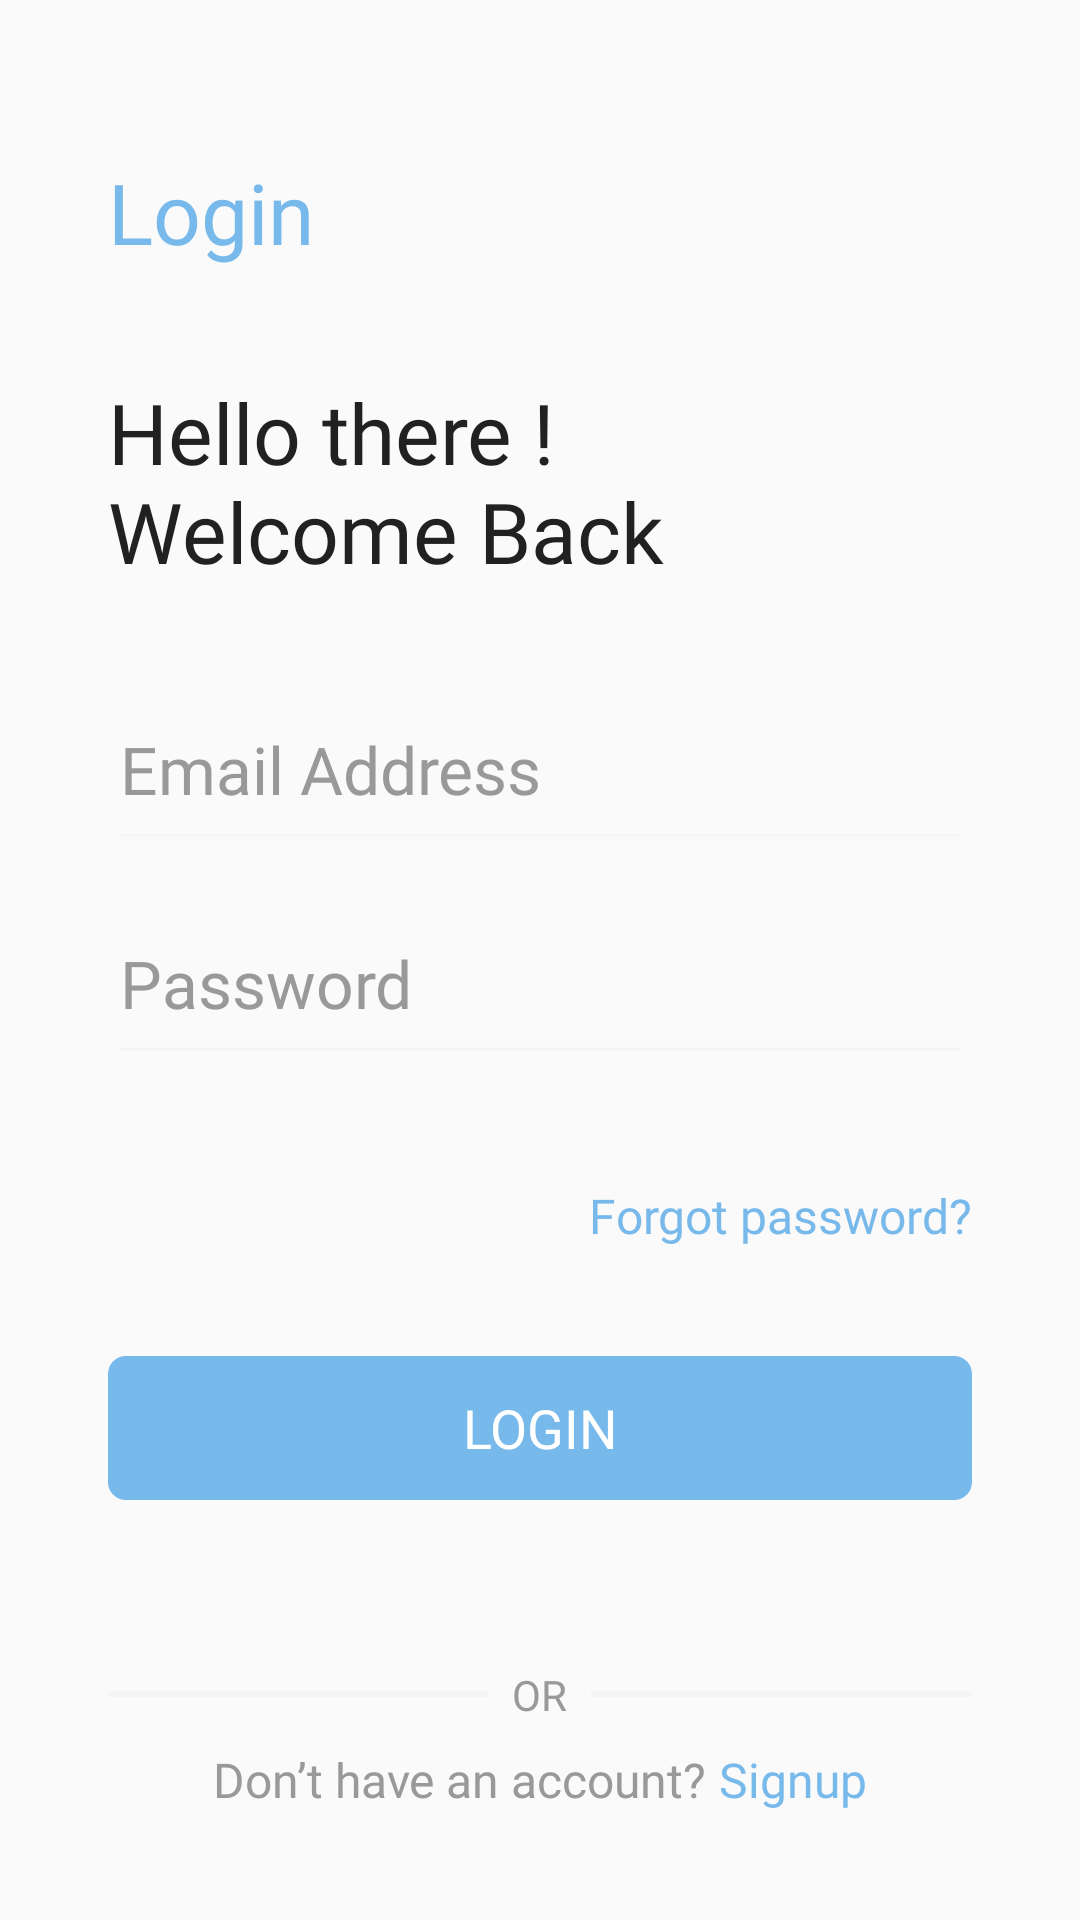

Layout XML and referenced resources for this Android screen:
<!-- AndroidManifest.xml: application theme AppTheme -->
<!-- res/layout/activity_login.xml -->
<?xml version="1.0" encoding="utf-8"?>
<RelativeLayout
    xmlns:android="http://schemas.android.com/apk/res/android"
        android:layout_width="match_parent"
        android:layout_height="match_parent">

        <RelativeLayout
            android:id="@+id/containerLayout"
            android:layout_width="match_parent"
            android:layout_height="match_parent"
            android:layout_below="@id/toolbar"
            android:layout_margin="@dimen/container_layout_margin">

            <TextView
                android:id="@+id/login_title"
                style="@style/LabelStyle"
                android:layout_marginTop="16dp"
                android:fontFamily="@font/sf_pro_display_medium"
                android:text="@string/login_title"
                android:textColor="@color/colorPrimary" />

            <TextView
                android:id="@+id/login_welcome_msg"
                style="@style/LabelStyle"
                android:layout_below="@id/login_title"
                android:layout_marginTop="@dimen/layout_in_between_margins"
                android:text="@string/login_welcome_txt" />

            <EditText
                android:id="@+id/et_email_address"
                style="@style/EditTextStyle"
                android:layout_below="@id/login_welcome_msg"
                android:layout_marginTop="@dimen/layout_in_between_margins"
                android:hint="@string/email_address_hint"
                android:inputType="textEmailAddress" />

            <EditText
                android:id="@+id/et_password"
                style="@style/EditTextStyle"
                android:layout_below="@id/et_email_address"
                android:layout_marginTop="@dimen/activity_vertical_margin"
                android:hint="@string/password_hint"
                android:inputType="textPassword" />

            <TextView
                android:id="@+id/forgot_password"
                style="@style/LabelStyle"
                android:layout_alignParentEnd="true"
                android:layout_below="@id/et_password"
                android:layout_marginTop="@dimen/layout_in_between_margins"
                android:fontFamily="@font/sf_pro_display_medium"
                android:text="@string/forgot_password"
                android:textColor="@color/colorPrimary"
                android:textSize="16sp"
                android:layout_alignParentRight="true" />

            <Button
                android:id="@+id/btn_login"
                style="@style/SolidButtonStyle"
                android:layout_width="match_parent"
                android:layout_below="@id/forgot_password"
                android:layout_marginTop="@dimen/layout_in_between_margins"
                android:text="@string/login_btn_label" />

            <RelativeLayout
                android:id="@+id/divider"
                android:layout_width="match_parent"
                android:layout_height="wrap_content"
                android:layout_above="@id/sign_up_nav"
                android:layout_marginBottom="@dimen/divider_top_and_bottom_margins"
                android:layout_marginTop="@dimen/divider_top_and_bottom_margins">

                <View
                    android:layout_width="match_parent"
                    android:layout_height="@dimen/divider_height"
                    android:layout_alignParentStart="true"
                    android:layout_centerVertical="true"
                    android:layout_marginEnd="@dimen/divider_start_and_end_margins"
                    android:layout_toStartOf="@id/divider_or"
                    android:background="@color/divider"
                    android:layout_alignParentLeft="true"
                    android:layout_marginRight="@dimen/divider_start_and_end_margins"
                    android:layout_toLeftOf="@id/divider_or" />

                <TextView
                    android:id="@+id/divider_or"
                    style="@style/LabelStyle"
                    android:layout_width="wrap_content"
                    android:layout_height="wrap_content"
                    android:layout_centerInParent="true"
                    android:text="@string/divider_or"
                    android:textColor="@color/divider_or"
                    android:textSize="14sp" />

                <View
                    android:layout_width="match_parent"
                    android:layout_height="@dimen/divider_height"
                    android:layout_alignParentEnd="true"
                    android:layout_centerVertical="true"
                    android:layout_marginStart="@dimen/divider_start_and_end_margins"
                    android:layout_toEndOf="@id/divider_or"
                    android:background="@color/divider"
                    android:layout_alignParentRight="true"
                    android:layout_marginLeft="@dimen/divider_start_and_end_margins"
                    android:layout_toRightOf="@id/divider_or" />


            </RelativeLayout>

            <RelativeLayout
                android:id="@+id/sign_up_nav"
                android:layout_width="match_parent"
                android:layout_height="wrap_content"
                android:layout_alignParentBottom="true"
                android:gravity="center">

                <TextView
                    android:id="@+id/no_account"
                    style="@style/LabelStyle"
                    android:fontFamily="@font/sf_pro_display_medium"
                    android:text="@string/no_account"
                    android:textColor="@color/account"
                    android:textSize="16sp" />

                <TextView
                    android:id="@+id/sign_up"
                    style="@style/LabelStyle"
                    android:layout_toEndOf="@id/no_account"
                    android:fontFamily="@font/sf_pro_display_medium"
                    android:text="@string/signup_label"
                    android:textColor="@color/colorPrimary"
                    android:textSize="16sp"
                    android:layout_toRightOf="@id/no_account" />
            </RelativeLayout>
        </RelativeLayout>
</RelativeLayout>
<!-- resources referenced by this layout -->
<resources>
  <color name="account">#999999</color>
  <color name="colorPrimary">#78b9eb</color>
  <color name="divider">#f5f5f5</color>
  <color name="divider_or">#999999</color>
  <dimen name="activity_vertical_margin">16dp</dimen>
  <dimen name="container_layout_margin">36dp</dimen>
  <dimen name="divider_height">2dp</dimen>
  <dimen name="divider_start_and_end_margins">8dp</dimen>
  <dimen name="divider_top_and_bottom_margins">8dp</dimen>
  <dimen name="layout_in_between_margins">36dp</dimen>
  <string name="divider_or">OR</string>
  <string name="email_address_hint">Email Address</string>
  <string name="forgot_password">Forgot password?</string>
  <string name="login_btn_label">Login</string>
  <string name="login_title">Login</string>
  <string name="login_welcome_txt">Hello there !\nWelcome Back</string>
  <string name="no_account">Don\’t have an account?</string>
  <string name="password_hint">Password</string>
  <string name="signup_label">" Signup"</string>
  <style name="EditTextStyle">
          <item name="android:layout_width">match_parent</item>
          <item name="android:layout_height">wrap_content</item>
          <item name="android:backgroundTint" tools:ignore="NewApi">@color/edit_text_bg</item>
          <item name="android:textColor">@color/edit_text_txt</item>
          <item name="android:textColorHint">@color/edit_text_hint</item>
          <item name="android:fontFamily" tools:targetApi="jelly_bean">@font/sf_pro_display_medium</item>
          <item name="android:textSize">22sp</item>
          <item name="android:paddingBottom">16dp</item>
      </style>
  <style name="LabelStyle" parent="AppTheme">
          <item name="android:layout_height">wrap_content</item>
          <item name="android:layout_width">wrap_content</item>
          <item name="android:textSize">28sp</item>
          <item name="android:fontFamily" tools:ignore="NewApi">@font/sf_pro_display_regular</item>
          <item name="android:textColor">@color/primary_txt</item>
      </style>
  <style name="SolidButtonStyle" parent="Widget.AppCompat.Button.Borderless">
          <item name="android:layout_width">wrap_content</item>
          <item name="android:layout_height">wrap_content</item>
          <item name="android:background">@drawable/solid_bg</item>
          <item name="android:textColor">#ffffff</item>
          <item name="android:fontFamily" tools:ignore="NewApi">@font/sf_pro_display_semibold</item>
          <item name="android:textSize">18sp</item>
      </style>
  <style name="AppTheme" parent="Theme.AppCompat.Light.DarkActionBar">
          
          <item name="colorPrimary">@color/colorPrimary</item>
          <item name="colorPrimaryDark">@color/colorPrimaryDark</item>
          <item name="colorAccent">@color/colorAccent</item>
      </style>
  <color name="edit_text_bg">#f5f5f5</color>
  <color name="edit_text_txt">#999999</color>
  <color name="edit_text_hint">#999999</color>
  <color name="primary_txt">#212121</color>
  <!-- drawable solid_bg (drawable) -->
  <?xml version="1.0" encoding="utf-8"?>
  <shape android:shape="rectangle" xmlns:android="http://schemas.android.com/apk/res/android">
      <corners android:radius="@dimen/btn_corners"/>
      <solid android:color="@color/colorPrimary" />
  </shape>
  <color name="colorPrimaryDark">#78b9eb</color>
  <color name="colorAccent">#1a6fb0</color>
  <dimen name="btn_corners">6dp</dimen>
</resources>
